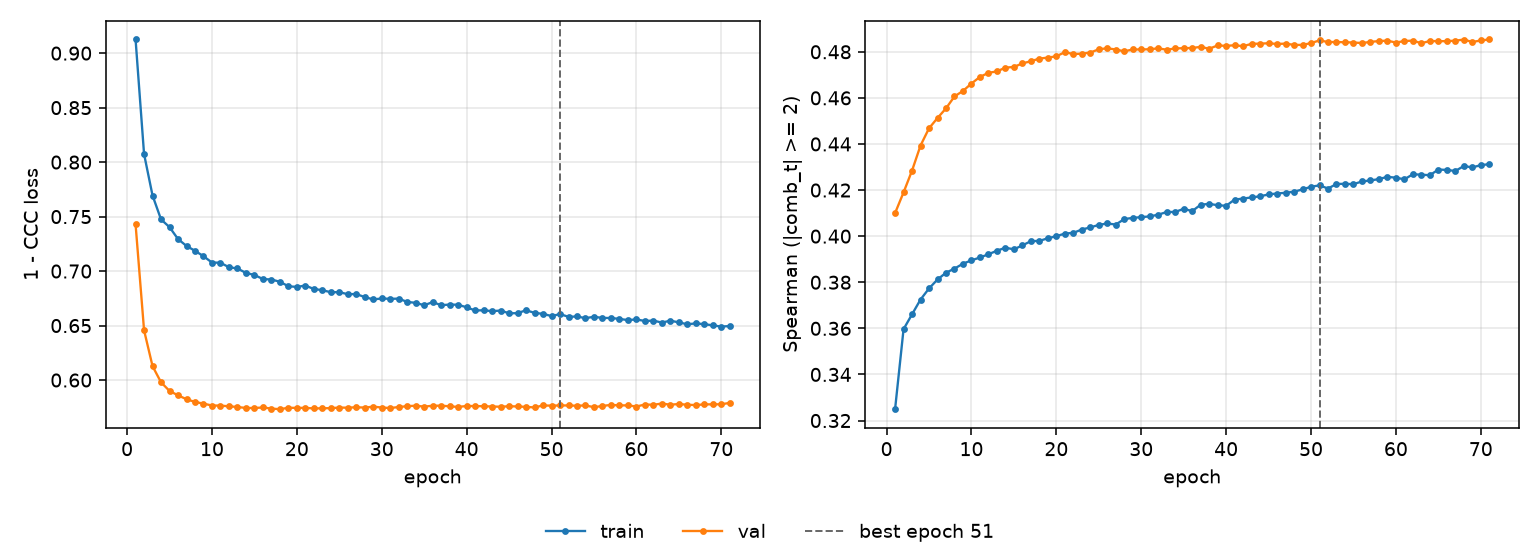

The table this chart was drawn from, first rows:
epoch, tr_loss, vl_loss, tr_sp, vl_sp, is_best
1, 0.9125, 0.7429, 0.3249, 0.41, False
2, 0.8074, 0.6457, 0.3597, 0.419, False
3, 0.7693, 0.6127, 0.3661, 0.4285, False
4, 0.7474, 0.598, 0.3725, 0.4393, False
5, 0.7403, 0.59, 0.3773, 0.4468, False
6, 0.7294, 0.586, 0.3812, 0.4513, False
7, 0.7231, 0.5824, 0.3841, 0.4555, False
8, 0.7186, 0.5799, 0.3859, 0.4606, False
9, 0.7137, 0.5784, 0.3881, 0.463, False
10, 0.7078, 0.5766, 0.3895, 0.4662, False
11, 0.7077, 0.5766, 0.3908, 0.4691, False
12, 0.7035, 0.5759, 0.3921, 0.4709, False
13, 0.7024, 0.5753, 0.3937, 0.4715, False
14, 0.6983, 0.5744, 0.395, 0.4731, False
15, 0.6965, 0.5743, 0.3943, 0.4734, False
16, 0.6927, 0.5748, 0.396, 0.475, False
17, 0.6923, 0.5738, 0.3978, 0.4759, False
18, 0.6902, 0.5732, 0.3979, 0.477, False
19, 0.6861, 0.5746, 0.3991, 0.4775, False
20, 0.6854, 0.5744, 0.4, 0.478, False
21, 0.6868, 0.5745, 0.4011, 0.4798, False
22, 0.6835, 0.5739, 0.4014, 0.479, False
23, 0.6825, 0.5741, 0.4029, 0.4792, False
24, 0.6806, 0.5742, 0.4038, 0.4797, False
25, 0.6807, 0.5747, 0.4049, 0.4811, False
26, 0.6788, 0.5746, 0.4055, 0.4815, False
27, 0.679, 0.575, 0.405, 0.481, False
28, 0.6761, 0.5747, 0.4074, 0.4802, False
29, 0.674, 0.5756, 0.4079, 0.481, False
30, 0.6748, 0.5748, 0.4083, 0.481, False
31, 0.6745, 0.5743, 0.4086, 0.4811, False
32, 0.6747, 0.5753, 0.4093, 0.4815, False
33, 0.6717, 0.576, 0.4105, 0.4809, False
34, 0.6709, 0.5765, 0.4105, 0.4815, False
35, 0.6686, 0.5756, 0.4119, 0.4816, False
36, 0.6716, 0.5764, 0.4109, 0.4816, False
37, 0.6687, 0.5765, 0.4136, 0.4821, False
38, 0.6693, 0.5759, 0.414, 0.4813, False
39, 0.6691, 0.5753, 0.4134, 0.4828, False
40, 0.6668, 0.5762, 0.4132, 0.4826, False
41, 0.6638, 0.5761, 0.4159, 0.4828, False
42, 0.664, 0.576, 0.4163, 0.4824, False
43, 0.6632, 0.5757, 0.4168, 0.4834, False
44, 0.6638, 0.5755, 0.4173, 0.4835, False
45, 0.6613, 0.576, 0.4181, 0.4837, False
46, 0.6614, 0.5758, 0.4185, 0.4834, False
47, 0.6641, 0.5754, 0.4188, 0.4835, False
48, 0.6616, 0.5749, 0.4193, 0.483, False
49, 0.6608, 0.5767, 0.4203, 0.483, False
50, 0.6587, 0.5765, 0.4214, 0.4838, False
51, 0.6605, 0.5767, 0.422, 0.4849, True
52, 0.658, 0.5767, 0.4207, 0.4842, False
53, 0.6583, 0.5764, 0.4226, 0.4842, False
54, 0.6568, 0.5767, 0.4227, 0.4841, False
55, 0.6581, 0.5751, 0.4225, 0.484, False
56, 0.657, 0.5762, 0.4237, 0.4838, False
57, 0.657, 0.5772, 0.4242, 0.4843, False
58, 0.6561, 0.5767, 0.4248, 0.4847, False
59, 0.655, 0.5768, 0.4257, 0.4848, False
60, 0.6556, 0.5757, 0.4254, 0.484, False
... 11 more rows
